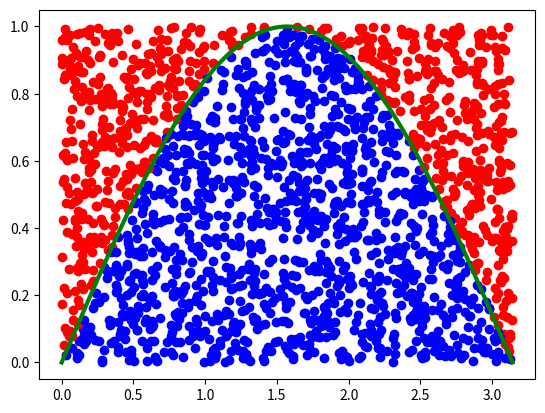

Reproduce this figure in Python.
import numpy as np                                  # Helps us with defining the problem, i.e sin(x)
import matplotlib.pyplot as plt                     # Can Visualise the Probelm
import random                                       # helps with generating random variables
 
def equation(x):                                    # the function we want to integrate is defined here, you can change this to any function you want to integrate
    return np.sin(x)    
    
x_ = np.linspace(0,np.pi,101)                        # not needed for the problem, but helps to show you the function before doing Monte Carlo
plt.plot(x_,equation(x_))                             # this will plot the function we want to integrate

under_curve = 0                                     # Initially there are 0 points under the curve, we will add to this with each iteration
upper_limit = np.pi                                 # You can change this to suit your upper bound of your integral
lower_limit = 0                                     # Lower bound
points = 2000                                       # How many points we want to generate, more points, more accurate

for i in range(points):                             # For loop to simulate x, and y
    x = random.uniform(0,upper_limit)               #generate x between 0 and upper limit
    y = random.uniform(0,1)                         # generate y between 0 and 1, remember if you want to use your own function, this may need to be changed
    
    if y <= equation(x):                            # check if the point is below the curve
        under_curve = under_curve + 1               # add point to under_curve
        plt.scatter(x,y,color='b')                  # scatter plot the x,y, color is blue
    else:                                           # incase it's not under the curve
        plt.scatter(x,y,color='r')                  # plot x,y and color it red
plt.plot(x_,equation(x_),color='g',linewidth=3)     # not needed but good to see it compared to the actual function

estimate_integral = (under_curve/points) * (upper_limit - lower_limit) #count the points under curve, divide by total curve, multiple by your upper bound - lower bound
print(estimate_integral)                                               #print the estimate


